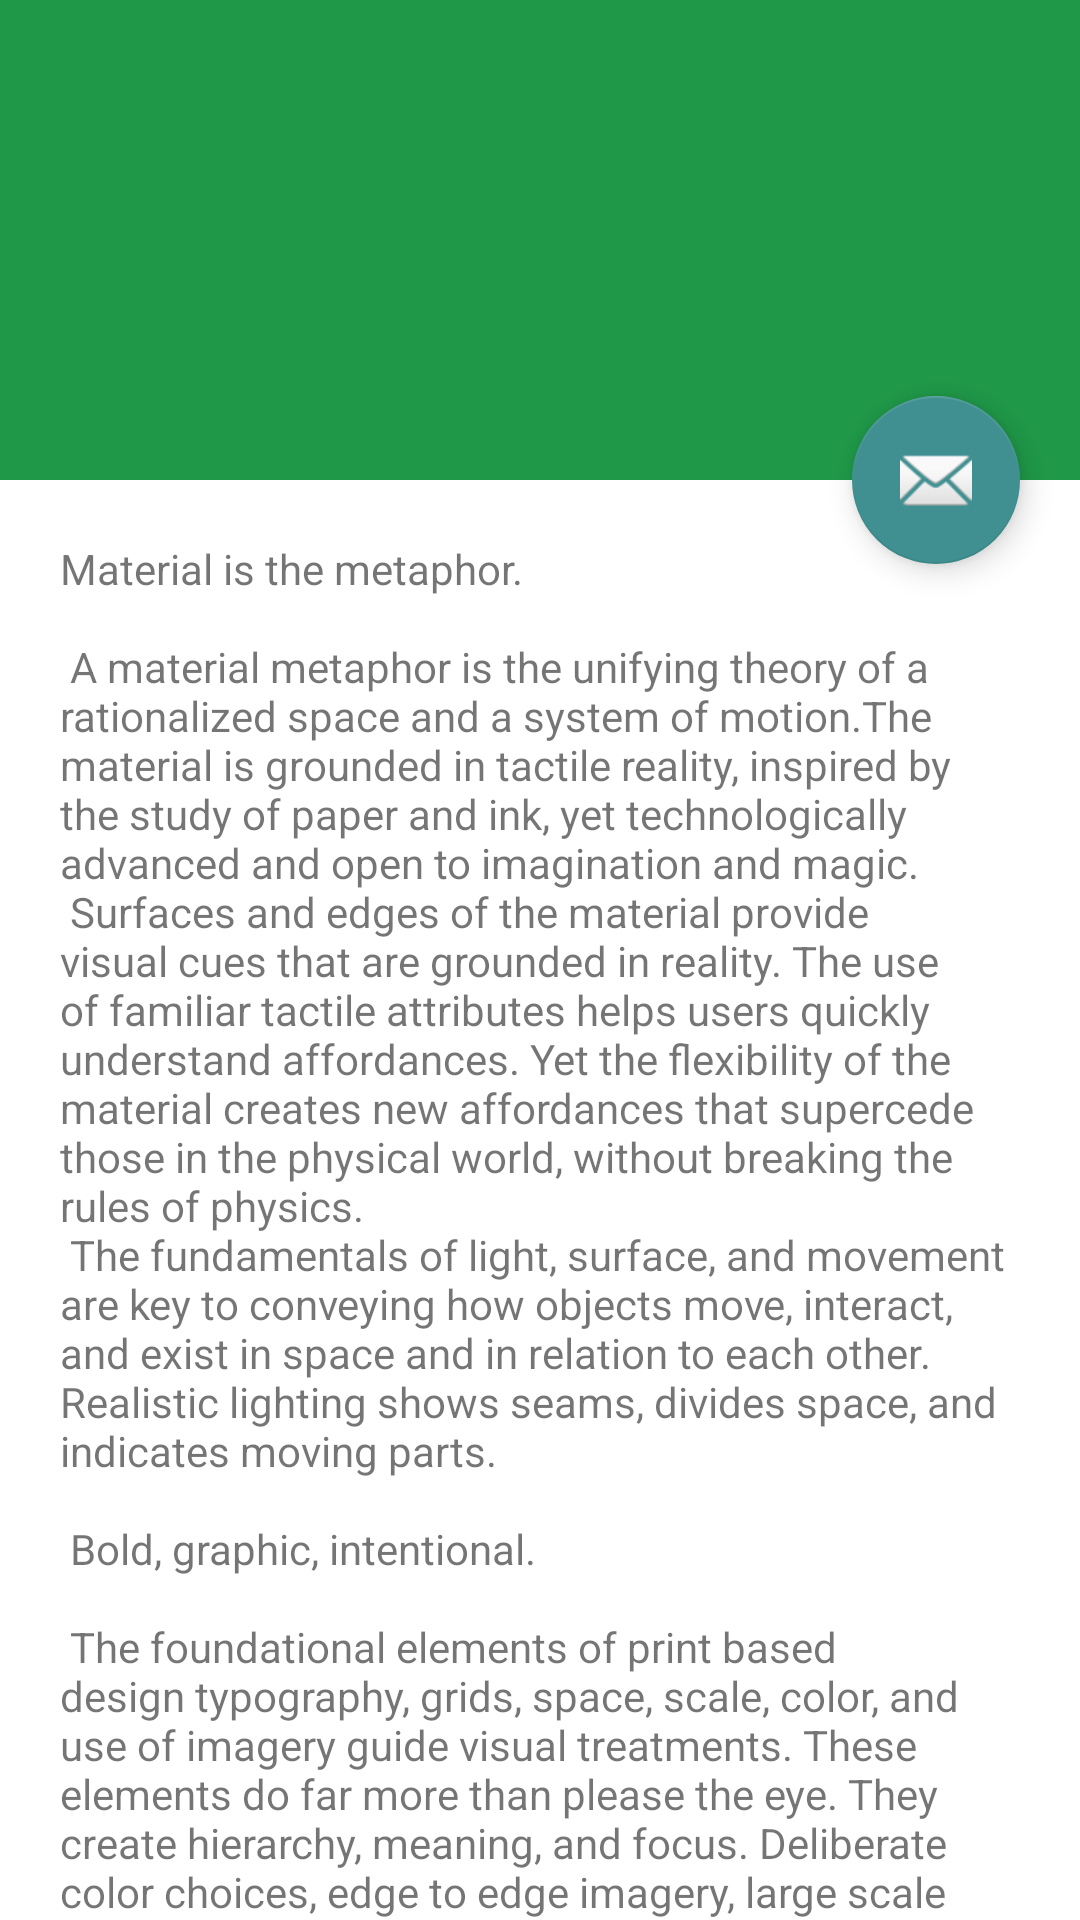

Produce the Android XML layout that renders to this screen, including the resource entries it uses.
<!-- AndroidManifest.xml: application theme AppTheme -->
<!-- res/layout/activity_appbar_scrolling.xml -->
<?xml version="1.0" encoding="utf-8"?>
<android.support.design.widget.CoordinatorLayout xmlns:android="http://schemas.android.com/apk/res/android"
    xmlns:app="http://schemas.android.com/apk/res-auto"
    xmlns:tools="http://schemas.android.com/tools"
    android:layout_width="match_parent"
    android:layout_height="match_parent"
    android:fitsSystemWindows="true">

    
    <android.support.design.widget.AppBarLayout
        android:id="@+id/app_bar"
        android:layout_width="match_parent"
        android:layout_height="160dp"
        android:fitsSystemWindows="true"
        android:theme="@style/AppTheme.AppBarOverlay">
        
        <android.support.design.widget.CollapsingToolbarLayout
            android:id="@+id/toolbar_layout"
            android:layout_width="match_parent"
            android:layout_height="match_parent"
            android:fitsSystemWindows="true"
            app:contentScrim="?attr/colorPrimary"
            app:layout_scrollFlags="scroll|exitUntilCollapsed">
            
            <android.support.v7.widget.Toolbar
                android:id="@+id/toolbar"
                android:layout_width="match_parent"
                android:layout_height="?attr/actionBarSize"
                app:layout_collapseMode="pin"
                app:popupTheme="@style/AppTheme.PopupOverlay" />

        </android.support.design.widget.CollapsingToolbarLayout>
    </android.support.design.widget.AppBarLayout>

    <include layout="@layout/content_text_to_bitmap_scrolling" />

    
    <android.support.design.widget.FloatingActionButton
        android:id="@+id/fab"
        android:layout_width="wrap_content"
        android:layout_height="wrap_content"
        android:layout_margin="20dp"
        android:src="@android:drawable/ic_dialog_email"
        app:layout_anchor="@id/app_bar"
        app:layout_anchorGravity="bottom|end" />

</android.support.design.widget.CoordinatorLayout>
<!-- res/layout/content_text_to_bitmap_scrolling.xml (included above) -->
<?xml version="1.0" encoding="utf-8"?>
<android.support.v4.widget.NestedScrollView xmlns:android="http://schemas.android.com/apk/res/android"
    xmlns:app="http://schemas.android.com/apk/res-auto"
    xmlns:tools="http://schemas.android.com/tools"
    android:layout_width="match_parent"
    android:layout_height="match_parent"
    app:layout_behavior="@string/appbar_scrolling_view_behavior"
    tools:showIn="@layout/activity_appbar_scrolling">
<LinearLayout
    android:layout_width="match_parent"
    android:layout_height="wrap_content"
    android:orientation="vertical">

    <TextView
        android:layout_width="wrap_content"
        android:layout_height="wrap_content"
        android:layout_margin="20dp"
        android:text="@string/large_text" />
</LinearLayout>

</android.support.v4.widget.NestedScrollView>
<!-- resources referenced by this layout -->
<resources>
  <color name="colorPrimary">#1F9948</color>
  <color name="colorPrimaryDark">#30DF9F</color>
  <color name="colorAccent">#409091</color>
  <color name="colorTextP">#FFF</color>
  <color name="colorTextS">#AAA</color>
  <color name="colorBackgound">#FFF</color>
</resources>
